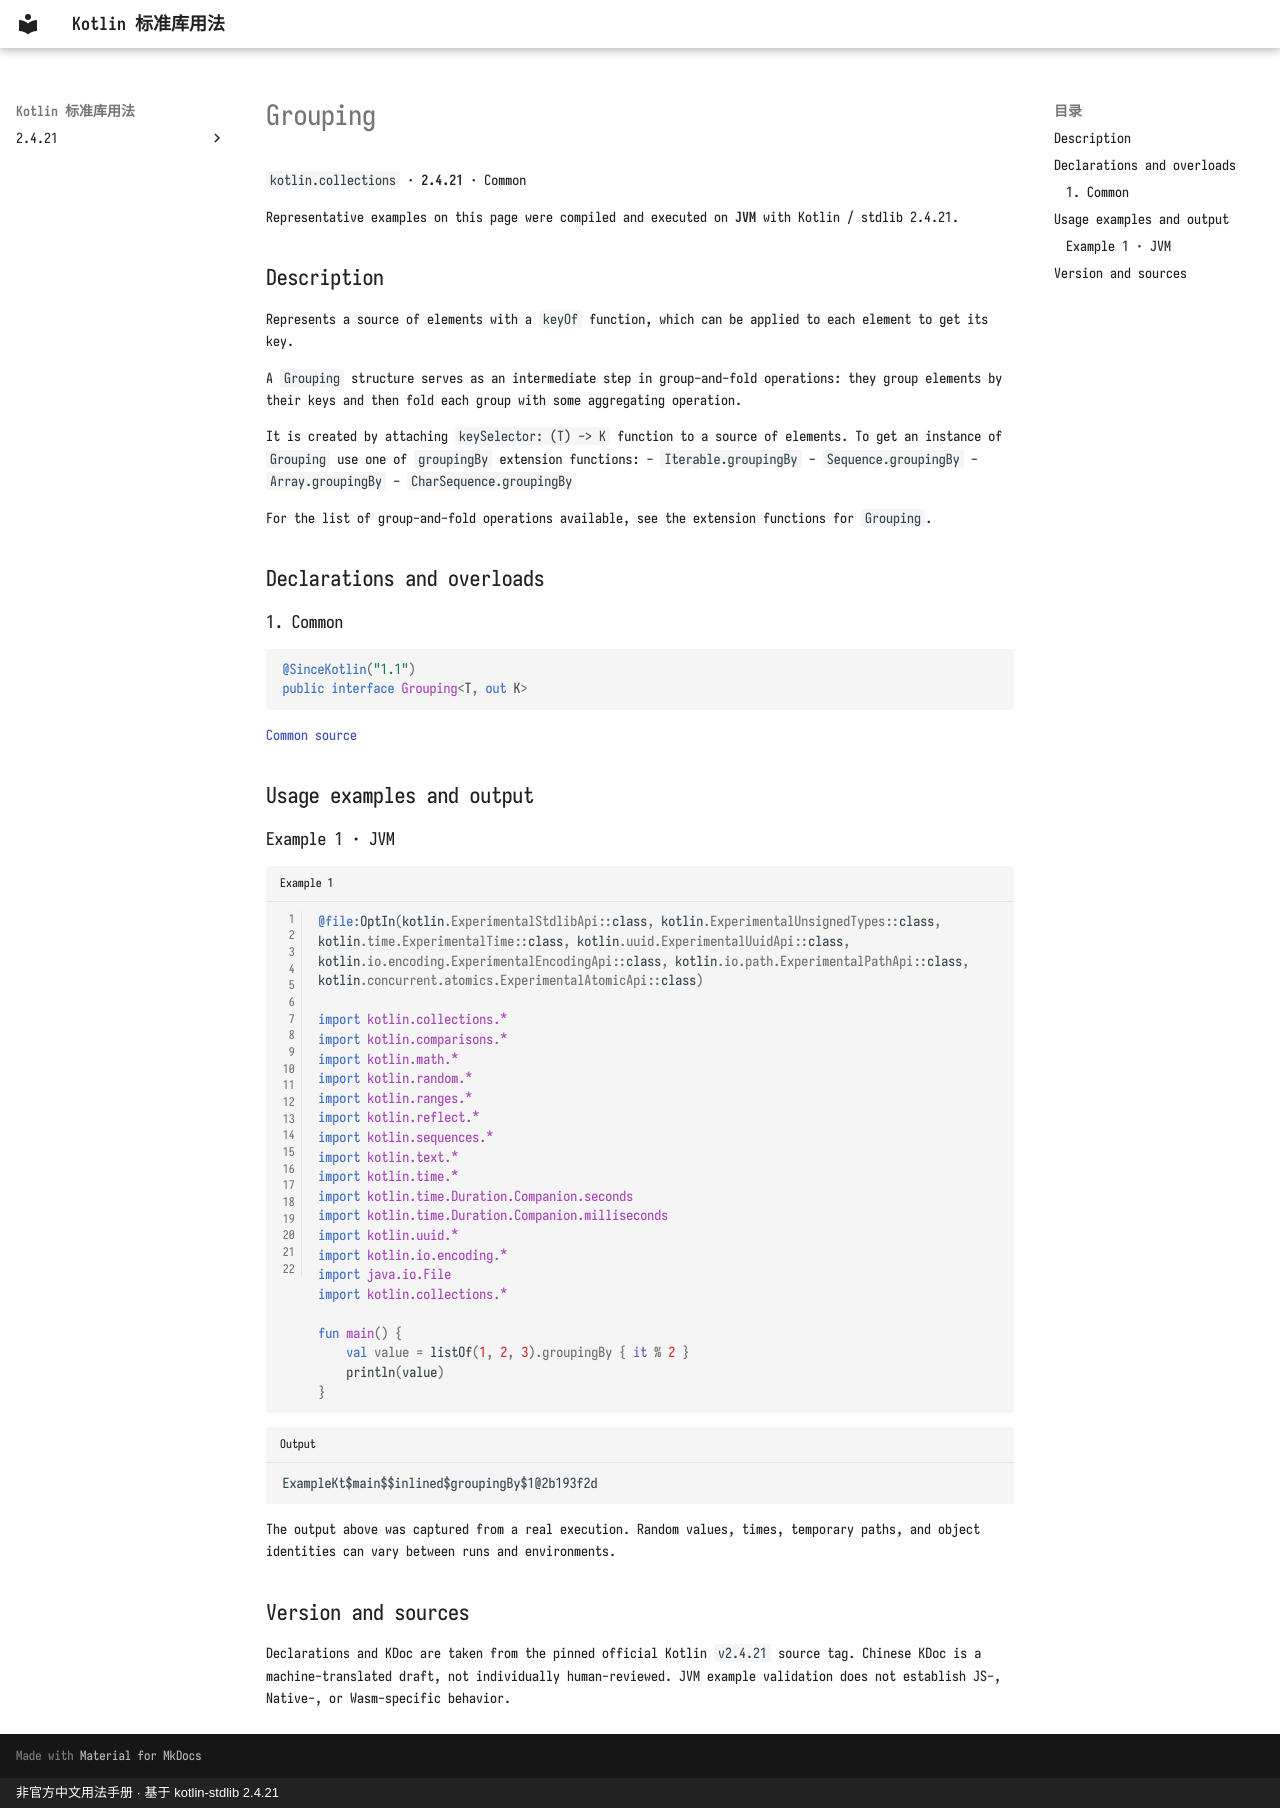

repository: oooooooko/kotlin-stdlib-docs · page: en/api/kotlin.collections/grouping--b3c6e63f/index.html · generator: mkdocs · copyright: 非官方中文用法手册 · 基于 kotlin-stdlib 2.4.21

# Grouping

`kotlin.collections` · **2.4.21** · Common

Representative examples on this page were compiled and executed on **JVM** with Kotlin / stdlib 2.4.21.

## Description

Represents a source of elements with a `keyOf` function, which can be applied to each element to get its key.

A `Grouping` structure serves as an intermediate step in group-and-fold operations:
they group elements by their keys and then fold each group with some aggregating operation.

It is created by attaching `keySelector: (T) -> K` function to a source of elements.
To get an instance of `Grouping` use one of `groupingBy` extension functions:
- `Iterable.groupingBy`
- `Sequence.groupingBy`
- `Array.groupingBy`
- `CharSequence.groupingBy`

For the list of group-and-fold operations available, see the extension functions for `Grouping`.

## Declarations and overloads

### 1. Common

```kotlin
@SinceKotlin("1.1")
public interface Grouping<T, out K>
```

[Common source](https://github.com/JetBrains/kotlin/blob/v2.4.21/libraries/stdlib/src/kotlin/collections/Grouping.kt#L11)

## Usage examples and output

### Example 1 · JVM

```kotlin title="Example 1" linenums="1"
@file:OptIn(kotlin.ExperimentalStdlibApi::class, kotlin.ExperimentalUnsignedTypes::class, kotlin.time.ExperimentalTime::class, kotlin.uuid.ExperimentalUuidApi::class, kotlin.io.encoding.ExperimentalEncodingApi::class, kotlin.io.path.ExperimentalPathApi::class, kotlin.concurrent.atomics.ExperimentalAtomicApi::class)

import kotlin.collections.*
import kotlin.comparisons.*
import kotlin.math.*
import kotlin.random.*
import kotlin.ranges.*
import kotlin.reflect.*
import kotlin.sequences.*
import kotlin.text.*
import kotlin.time.*
import kotlin.time.Duration.Companion.seconds
import kotlin.time.Duration.Companion.milliseconds
import kotlin.uuid.*
import kotlin.io.encoding.*
import java.io.File
import kotlin.collections.*

fun main() {
    val value = listOf(1, 2, 3).groupingBy { it % 2 }
    println(value)
}
```

```text title="Output"
ExampleKt$main$$inlined$groupingBy$1@2b193f2d
```

The output above was captured from a real execution. Random values, times, temporary paths, and object identities can vary between runs and environments.

## Version and sources

Declarations and KDoc are taken from the pinned official Kotlin `v2.4.21` source tag. Chinese KDoc is a machine-translated draft, not individually human-reviewed. JVM example validation does not establish JS-, Native-, or Wasm-specific behavior.
